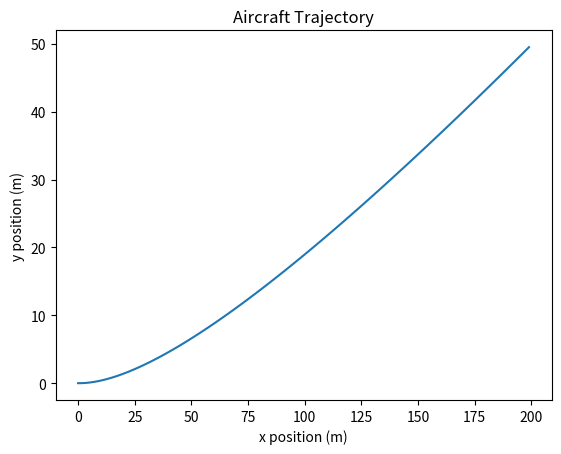

The matplotlib source for this figure:
import numpy as np
import matplotlib.pyplot as plt


state = np.array([0.0, 0.0, 10.0, 0.0])

class Aircraft:
    def __init__(self, state):
        self.state = state.copy()
        self.time = 0.0
    def dynamics(self, state, acceleration):
        px, py, vx, vy = state
        ax, ay = acceleration
        return np.array([vx, vy, ax, ay])
    def step(self, acceleration, dt):
        self.derivative = self.dynamics(self.state, acceleration)
        self.state = self.state + self.derivative * dt
        self.time += dt
        
def simulate(aircraft, acceleration,duration, dt):
    num_steps = int(duration / dt)
    history = [aircraft.state.copy()]
    
    for _ in range(num_steps):
        aircraft.step(acceleration, dt)
        history.append(aircraft.state.copy())
        
    return np.array(history)

aircraft = Aircraft(state)

print(aircraft.state)
print(aircraft.time)

acceleration = np.array([2.0, 1.0])

# aircraft.step(acceleration, 0.1)

# print(aircraft.state)
# print(aircraft.time)

history = simulate(aircraft, acceleration, 10.0, 0.1)
print(history.shape)

x = history[:, 0]
y = history[:, 1]

plt.plot(x, y)
plt.xlabel('x position (m)')
plt.ylabel('y position (m)')
plt.title('Aircraft Trajectory')
plt.show()
